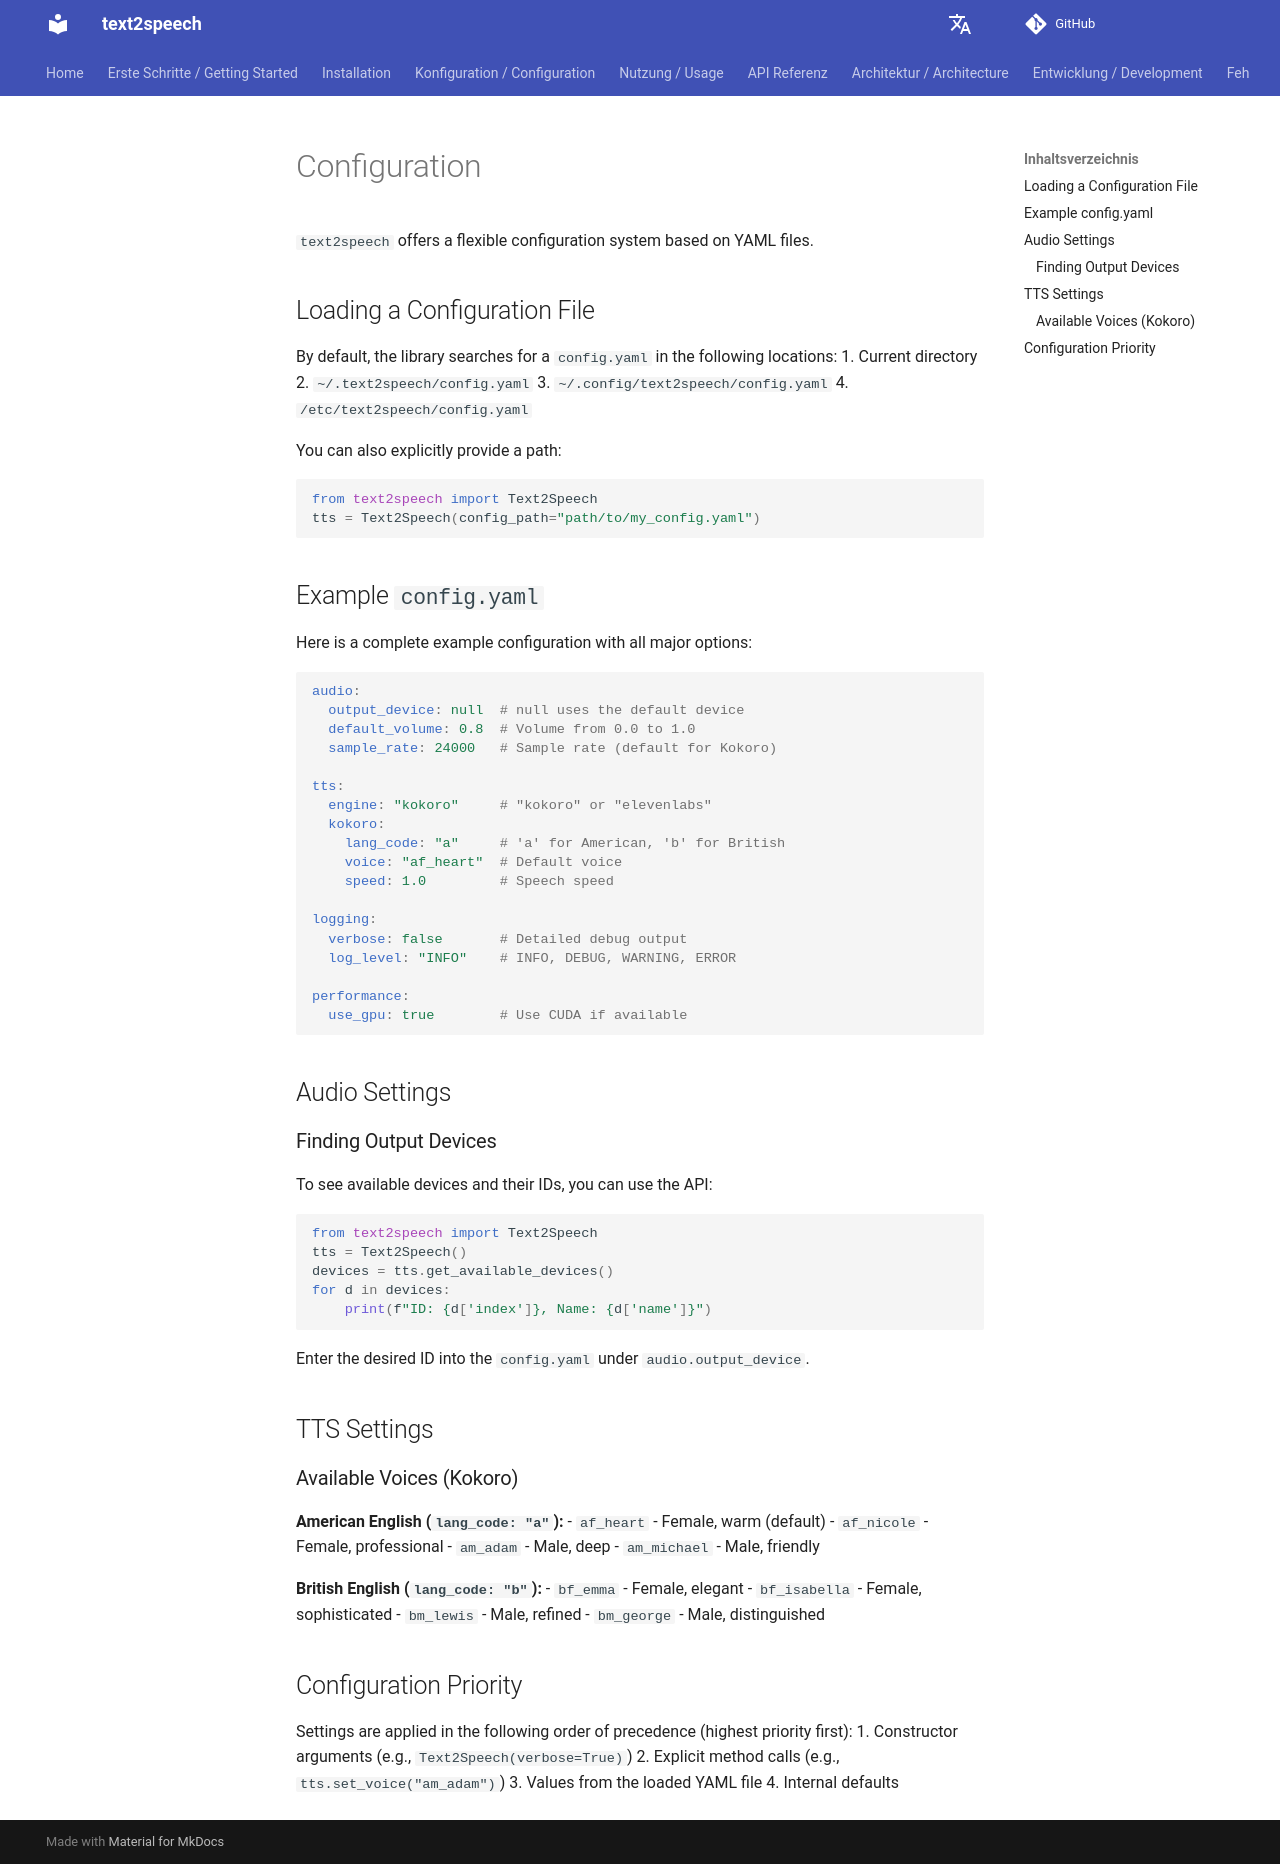

repository: dgaida/text2speech · page: 0.2.1/en/configuration/index.html · generator: mkdocs

# Configuration

`text2speech` offers a flexible configuration system based on YAML files.

## Loading a Configuration File

By default, the library searches for a `config.yaml` in the following locations:  
1. Current directory  
2. `~/.text2speech/config.yaml`  
3. `~/.config/text2speech/config.yaml`  
4. `/etc/text2speech/config.yaml`  

You can also explicitly provide a path:

```python
from text2speech import Text2Speech
tts = Text2Speech(config_path="path/to/my_config.yaml")
```

## Example `config.yaml`

Here is a complete example configuration with all major options:

```yaml
audio:
  output_device: null  # null uses the default device
  default_volume: 0.8  # Volume from 0.0 to 1.0
  sample_rate: 24000   # Sample rate (default for Kokoro)

tts:
  engine: "kokoro"     # "kokoro" or "elevenlabs"
  kokoro:
    lang_code: "a"     # 'a' for American, 'b' for British
    voice: "af_heart"  # Default voice
    speed: 1.0         # Speech speed

logging:
  verbose: false       # Detailed debug output
  log_level: "INFO"    # INFO, DEBUG, WARNING, ERROR

performance:
  use_gpu: true        # Use CUDA if available
```

## Audio Settings

### Finding Output Devices
To see available devices and their IDs, you can use the API:

```python
from text2speech import Text2Speech
tts = Text2Speech()
devices = tts.get_available_devices()
for d in devices:
    print(f"ID: {d['index']}, Name: {d['name']}")
```

Enter the desired ID into the `config.yaml` under `audio.output_device`.

## TTS Settings

### Available Voices (Kokoro)

**American English (`lang_code: "a"`):**  
- `af_heart` - Female, warm (default)  
- `af_nicole` - Female, professional  
- `am_adam` - Male, deep  
- `am_michael` - Male, friendly  

**British English (`lang_code: "b"`):**  
- `bf_emma` - Female, elegant  
- `bf_isabella` - Female, sophisticated  
- `bm_lewis` - Male, refined  
- `bm_george` - Male, distinguished  

## Configuration Priority

Settings are applied in the following order of precedence (highest priority first):  
1. Constructor arguments (e.g., `Text2Speech(verbose=True)`)  
2. Explicit method calls (e.g., `tts.set_voice("am_adam")`)  
3. Values from the loaded YAML file  
4. Internal defaults  
